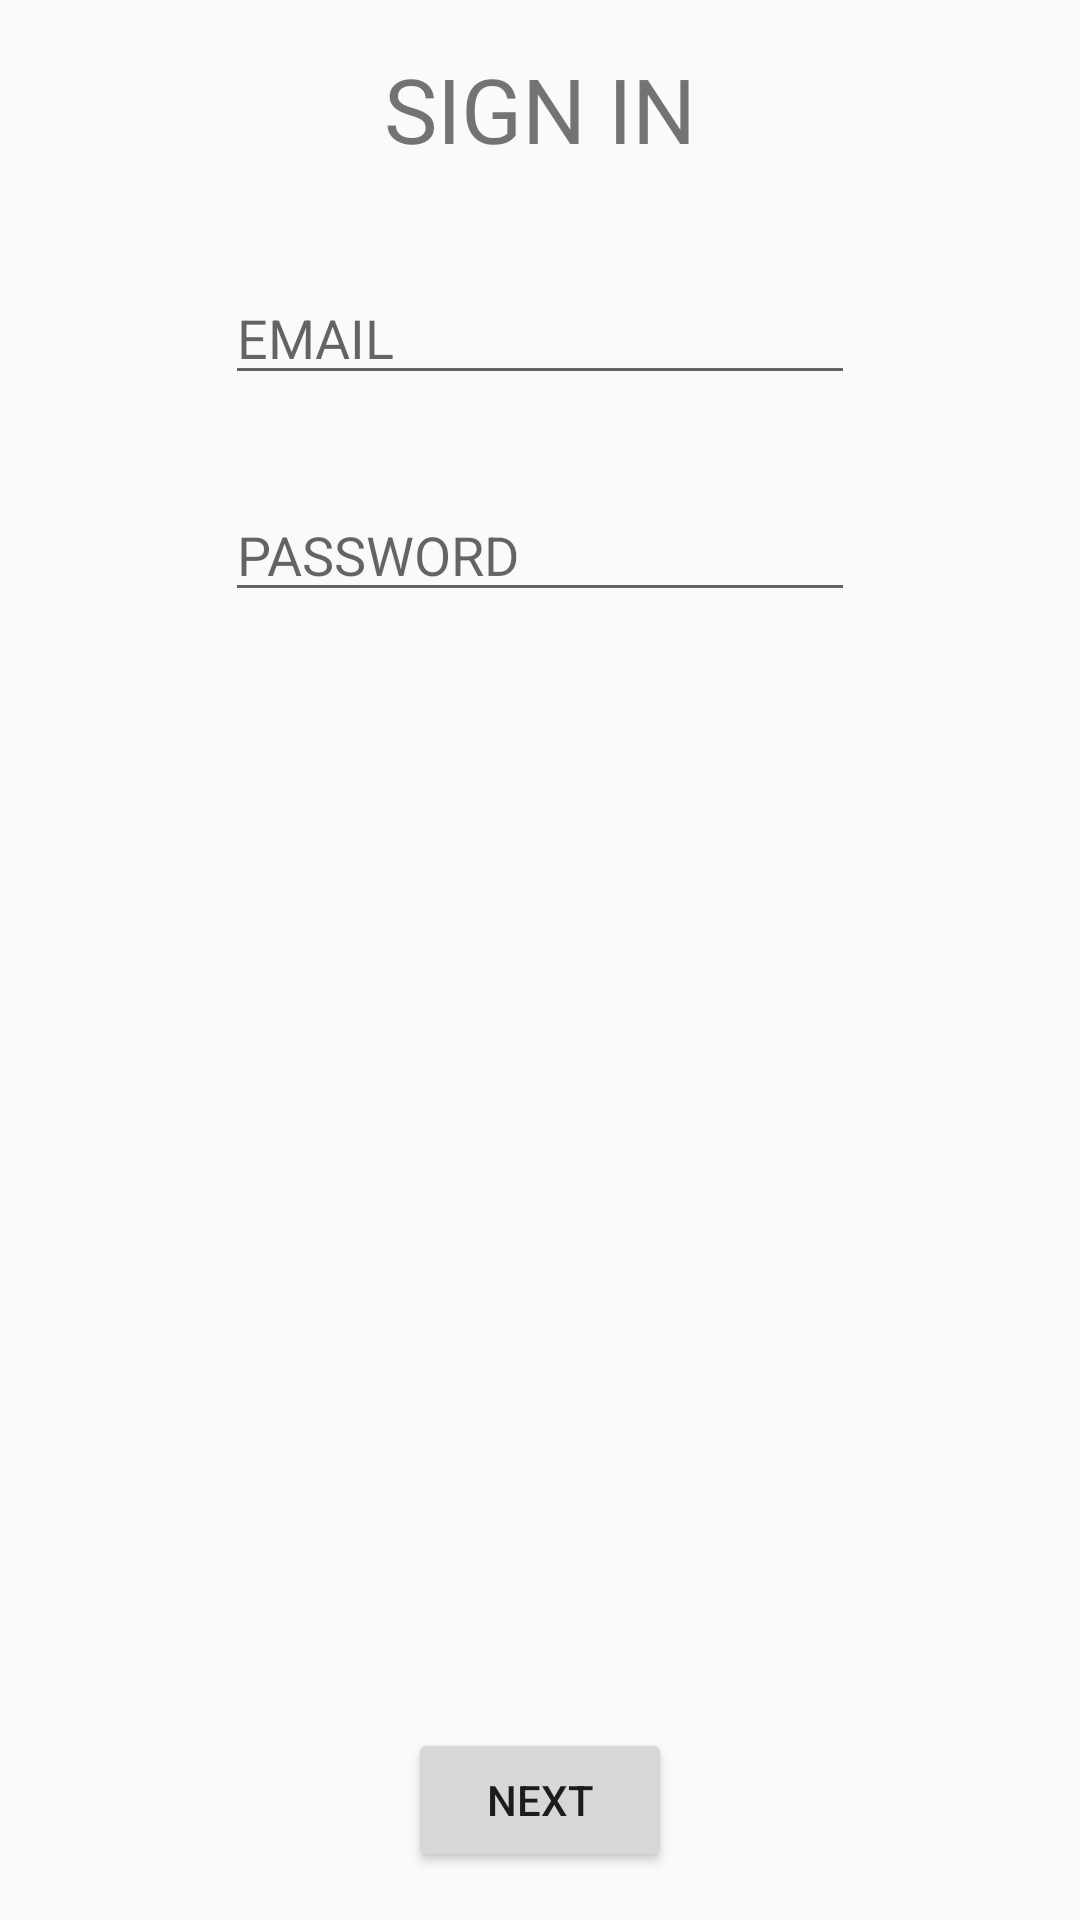

Here is an Android app screen rendered from its layout file. Give the layout XML and the strings, colors and styles it references.
<!-- AndroidManifest.xml: application theme AppTheme.NoActionBar -->
<!-- res/layout/activity_sign_in.xml -->
<?xml version="1.0" encoding="utf-8"?>
<RelativeLayout xmlns:android="http://schemas.android.com/apk/res/android"
    xmlns:tools="http://schemas.android.com/tools"
    android:id="@+id/activity_sign_in"
    android:layout_width="match_parent"
    android:layout_height="match_parent"
    android:paddingBottom="@dimen/activity_vertical_margin"
    android:paddingLeft="@dimen/activity_horizontal_margin"
    android:paddingRight="@dimen/activity_horizontal_margin"
    android:paddingTop="@dimen/activity_vertical_margin"
    tools:context="com.cracowgo.cracowgo.activities.SignInActivity">

    <TextView
        android:id="@+id/textView5"
        android:layout_width="wrap_content"
        android:layout_height="wrap_content"
        android:layout_alignParentTop="true"
        android:layout_centerHorizontal="true"
        android:layout_marginTop="@dimen/margin_top"
        android:text="@string/sign_in"
        android:textSize="@dimen/title_size" />

    <EditText
        android:id="@+id/email_editText"
        android:layout_width="wrap_content"
        android:layout_height="wrap_content"
        android:layout_below="@+id/textView5"
        android:layout_centerHorizontal="true"
        android:layout_marginTop="34dp"
        android:ems="10"
        android:hint="@string/email"
        android:inputType="textEmailAddress" />

    <EditText
        android:id="@+id/password_editText"
        android:layout_width="wrap_content"
        android:layout_height="wrap_content"
        android:layout_below="@+id/email_editText"
        android:layout_centerHorizontal="true"
        android:layout_marginTop="31dp"
        android:ems="10"
        android:hint="@string/password"
        android:inputType="textPassword" />

    <Button
        android:id="@+id/signin_button"
        android:layout_width="wrap_content"
        android:layout_height="wrap_content"
        android:layout_alignParentBottom="true"
        android:layout_centerHorizontal="true"
        android:layout_marginBottom="@dimen/margin_bottom"
        android:text="NEXT" />


</RelativeLayout>
<!-- resources referenced by this layout -->
<resources>
  <dimen name="activity_horizontal_margin">16dp</dimen>
  <dimen name="activity_vertical_margin">16dp</dimen>
  <dimen name="title_size">30sp</dimen>
  <string name="email">EMAIL</string>
  <string name="password">PASSWORD</string>
  <string name="sign_in">SIGN IN</string>
  <style name="AppTheme.NoActionBar">
          <item name="windowActionBar">false</item>
          <item name="windowNoTitle">true</item>
      </style>
</resources>
